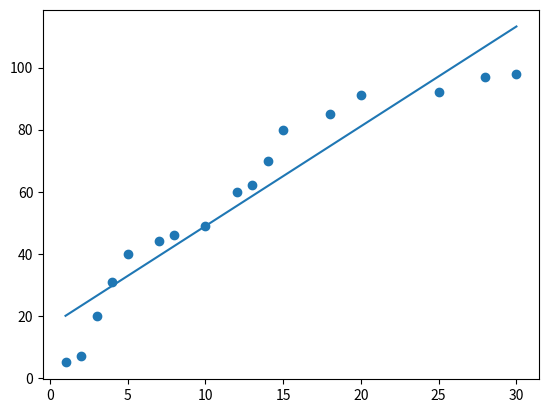

Recreate this plot in Python.

import numpy as np
import matplotlib.pyplot as plt

class Studytime(object):
    def __init__(self):
        self.x_data = np.array([1, 2, 3, 4, 5, 7, 8, 10, 12, 13, 14, 15, 18, 20, 25, 28, 30]).reshape(-1, 1)
        self.t_data = np.array([5, 7, 20, 31, 40, 44, 46, 49, 60, 62, 70, 80, 85, 91, 92, 97, 98]).reshape(-1, 1)
        self.W = np.random.rand(1,1)
        self.b = np.random.rand(1)

    def loss_func(self,x,t):
        y = np.dot(x, self.W) + self.b
        return np.mean(np.power((t - y), 2))  # 최소 제곱법

    # 4. 미분함수
    @staticmethod
    def numerical_derivative(f, x):
        # f : 미분하려고 하는 다변수 함수
        # x : 모든 변수를 포함하고 있는 ndarray
        delta_x = 1e-4
        derivative_x = np.zeros_like(x)
        it = np.nditer(x, flags=['multi_index'])

        while not it.finished:
            idx = it.multi_index  # iterator의 현재 index를 tuple 형태로 추출
            tmp = x[idx]
            x[idx] = tmp + delta_x
            fx_plus_delta = f(x)  # f(x + delta_x)
            x[idx] = tmp - delta_x
            fx_minus_delta = f(x)  # f(x - delta_x)
            derivative_x[idx] = (fx_plus_delta - fx_minus_delta) / (2 * delta_x)
            x[idx] = tmp
            it.iternext()

        return derivative_x

    def predict(self, x):
        return np.dot(x, self.W) + self.b  # Hypothesis, Linear Regression Model

    def solution(self):
        learning_rate = 0.0001
        f = lambda x: self.loss_func(self.x_data, self.t_data)

        for step in range(90000):
            self.W = self.W - learning_rate * self.numerical_derivative(f, self.W)  # W의 편미분
            self.b = self.b - learning_rate * self.numerical_derivative(f, self.b)  # b의 편미분

            if step % 9000 == 0:
                print('W : {}, b : {}, loss : {}'.format(self.W, self.b, self.loss_func(self.x_data, self.t_data)))

        print(self.predict(19))  # [[77.86823633]]
        plt.scatter(self.x_data.ravel(), self.t_data.ravel())
        plt.plot(self.x_data.ravel(), np.dot(self.x_data, self.W) + self.b)  # 직선
        plt.show()

if __name__ == '__main__':
    Studytime().solution()
